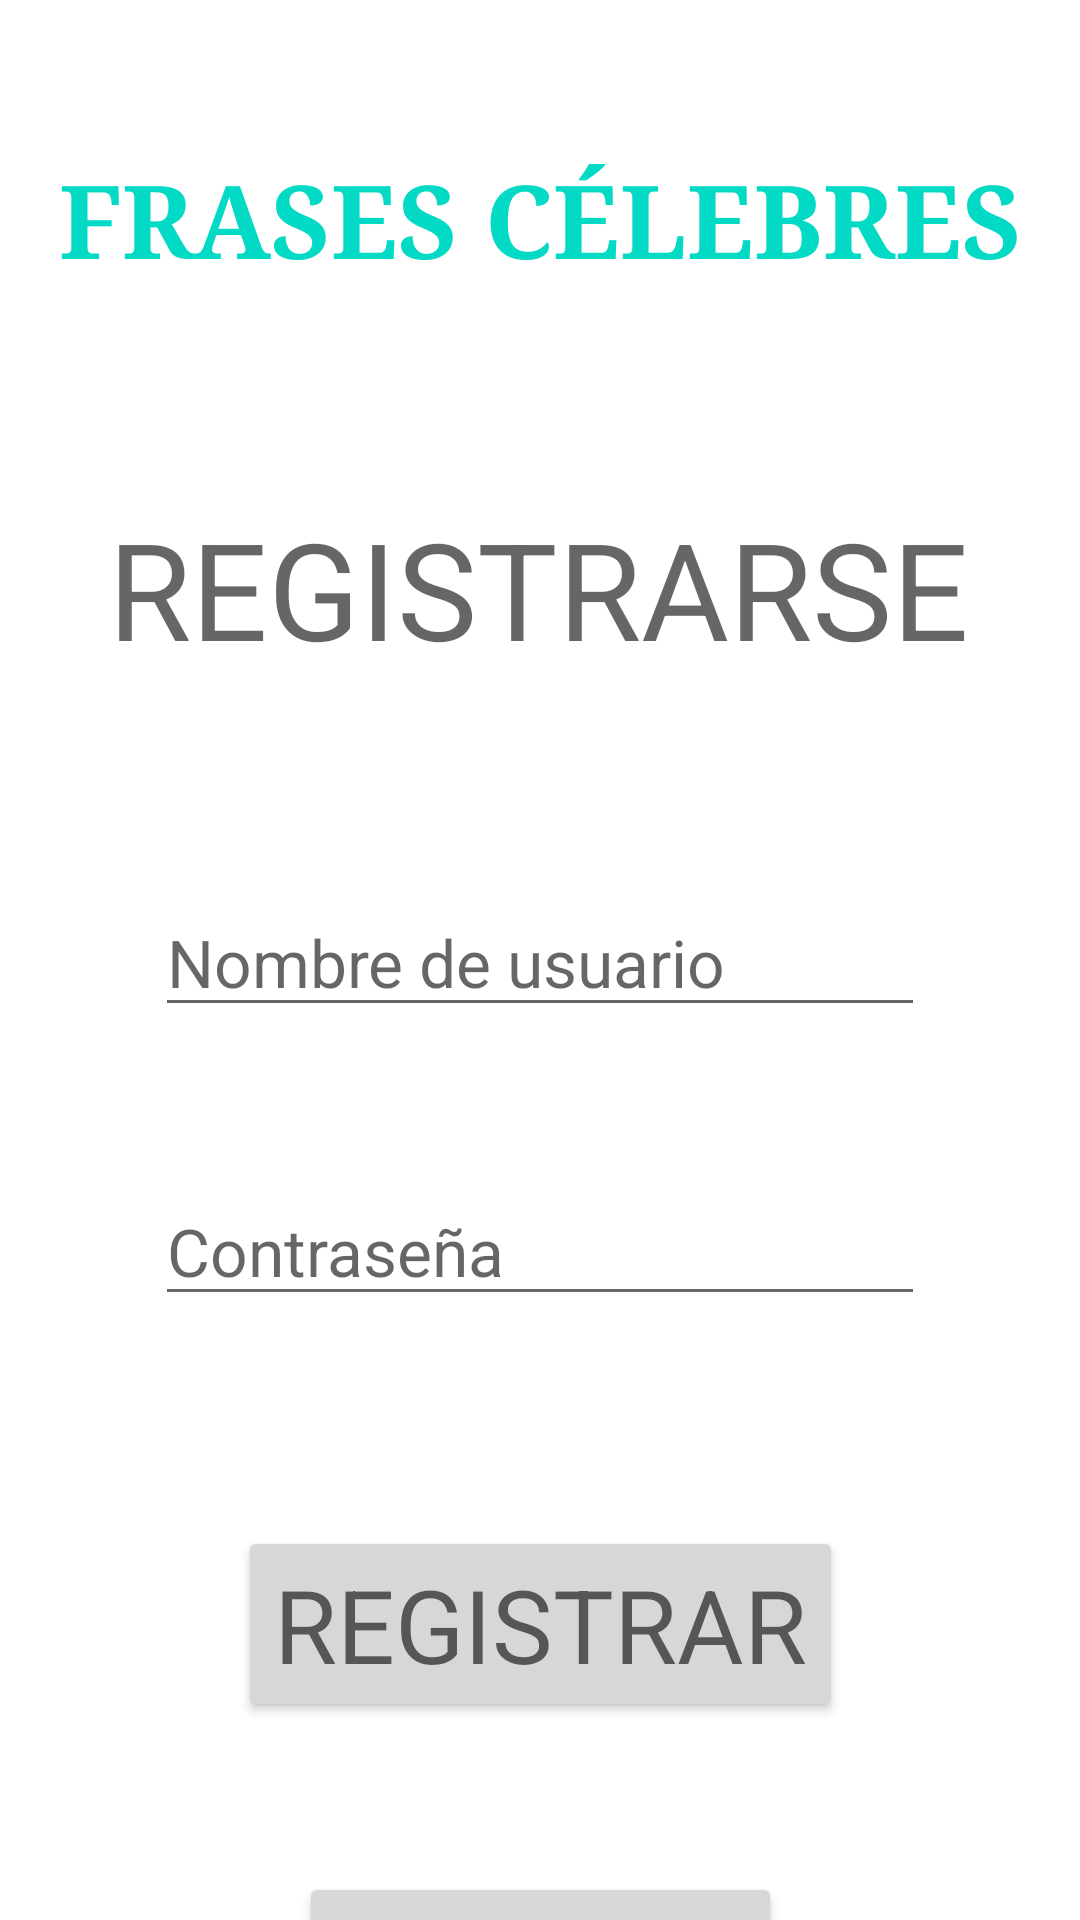

Android layout source for this screen:
<!-- AndroidManifest.xml: application theme Theme.TrabajoFrasesCelebres -->
<!-- res/layout/register.xml -->
<?xml version="1.0" encoding="utf-8"?>
<androidx.constraintlayout.widget.ConstraintLayout xmlns:android="http://schemas.android.com/apk/res/android"
    xmlns:app="http://schemas.android.com/apk/res-auto"
    xmlns:tools="http://schemas.android.com/tools"
    android:layout_width="match_parent"
    android:layout_height="match_parent">

    <TextView
        android:id="@+id/tvFrasesCelebres"
        android:layout_width="wrap_content"
        android:layout_height="wrap_content"
        android:layout_marginTop="50dp"
        android:fontFamily="serif"
        android:text="FRASES CÉLEBRES"
        android:textAppearance="@style/TextAppearance.AppCompat.Display1"
        android:textColor="@color/teal_200"
        android:textStyle="bold"
        app:layout_constraintEnd_toEndOf="parent"
        app:layout_constraintStart_toStartOf="parent"
        app:layout_constraintTop_toTopOf="parent" />

    <TextView
        android:id="@+id/tvRegister"
        android:layout_width="wrap_content"
        android:layout_height="wrap_content"
        android:layout_marginTop="70dp"
        android:text="REGISTRARSE"
        android:textAppearance="@style/TextAppearance.AppCompat.Display2"
        app:layout_constraintEnd_toEndOf="parent"
        app:layout_constraintHorizontal_bias="0.495"
        app:layout_constraintStart_toStartOf="parent"
        app:layout_constraintTop_toBottomOf="@+id/tvFrasesCelebres" />

    <EditText
        android:id="@+id/etUsernameRegister"
        android:layout_width="wrap_content"
        android:layout_height="wrap_content"
        android:layout_marginTop="70dp"
        android:ems="10"
        android:inputType="textPersonName"
        android:hint="Nombre de usuario"
        android:textAppearance="@style/TextAppearance.AppCompat.Large"
        app:layout_constraintEnd_toEndOf="parent"
        app:layout_constraintStart_toStartOf="parent"
        app:layout_constraintTop_toBottomOf="@+id/tvRegister" />

    <EditText
        android:id="@+id/etContrasenyaRegister"
        android:layout_width="wrap_content"
        android:layout_height="wrap_content"
        android:layout_marginTop="50dp"
        android:ems="10"
        android:inputType="textPassword"
        android:hint="Contraseña"
        android:textAppearance="@style/TextAppearance.AppCompat.Large"
        app:layout_constraintEnd_toEndOf="parent"
        app:layout_constraintStart_toStartOf="parent"
        app:layout_constraintTop_toBottomOf="@+id/etUsernameRegister" />

    <Button
        android:id="@+id/btnRegistrarse"
        android:layout_width="wrap_content"
        android:layout_height="wrap_content"
        android:layout_marginTop="70dp"
        android:text="REGISTRAR"
        android:textAppearance="@style/TextAppearance.AppCompat.Display1"
        app:layout_constraintEnd_toEndOf="parent"
        app:layout_constraintStart_toStartOf="parent"
        app:layout_constraintTop_toBottomOf="@+id/etContrasenyaRegister" />

    <Button
        android:id="@+id/btnVolverLogin"
        android:layout_width="wrap_content"
        android:layout_height="wrap_content"
        android:layout_marginTop="50dp"
        android:text="Volver al login"
        android:textAppearance="@style/TextAppearance.AppCompat.Large"
        app:layout_constraintEnd_toEndOf="parent"
        app:layout_constraintStart_toStartOf="parent"
        app:layout_constraintTop_toBottomOf="@+id/btnRegistrarse" />

</androidx.constraintlayout.widget.ConstraintLayout>
<!-- resources referenced by this layout -->
<resources>
  <color name="teal_200">#FF03DAC5</color>
  <style name="Theme.TrabajoFrasesCelebres" parent="Theme.MaterialComponents.DayNight.DarkActionBar">
          
          <item name="colorPrimary">@color/purple_500</item>
          <item name="colorPrimaryVariant">@color/purple_700</item>
          <item name="colorOnPrimary">@color/white</item>
          
          <item name="colorSecondary">@color/teal_200</item>
          <item name="colorSecondaryVariant">@color/teal_700</item>
          <item name="colorOnSecondary">@color/black</item>
          
          <item name="android:statusBarColor">?attr/colorPrimaryVariant</item>
          
      </style>
  <color name="purple_500">#FF6200EE</color>
  <color name="purple_700">#FF3700B3</color>
  <color name="white">#FFFFFFFF</color>
  <color name="teal_700">#FF018786</color>
  <color name="black">#FF000000</color>
</resources>
